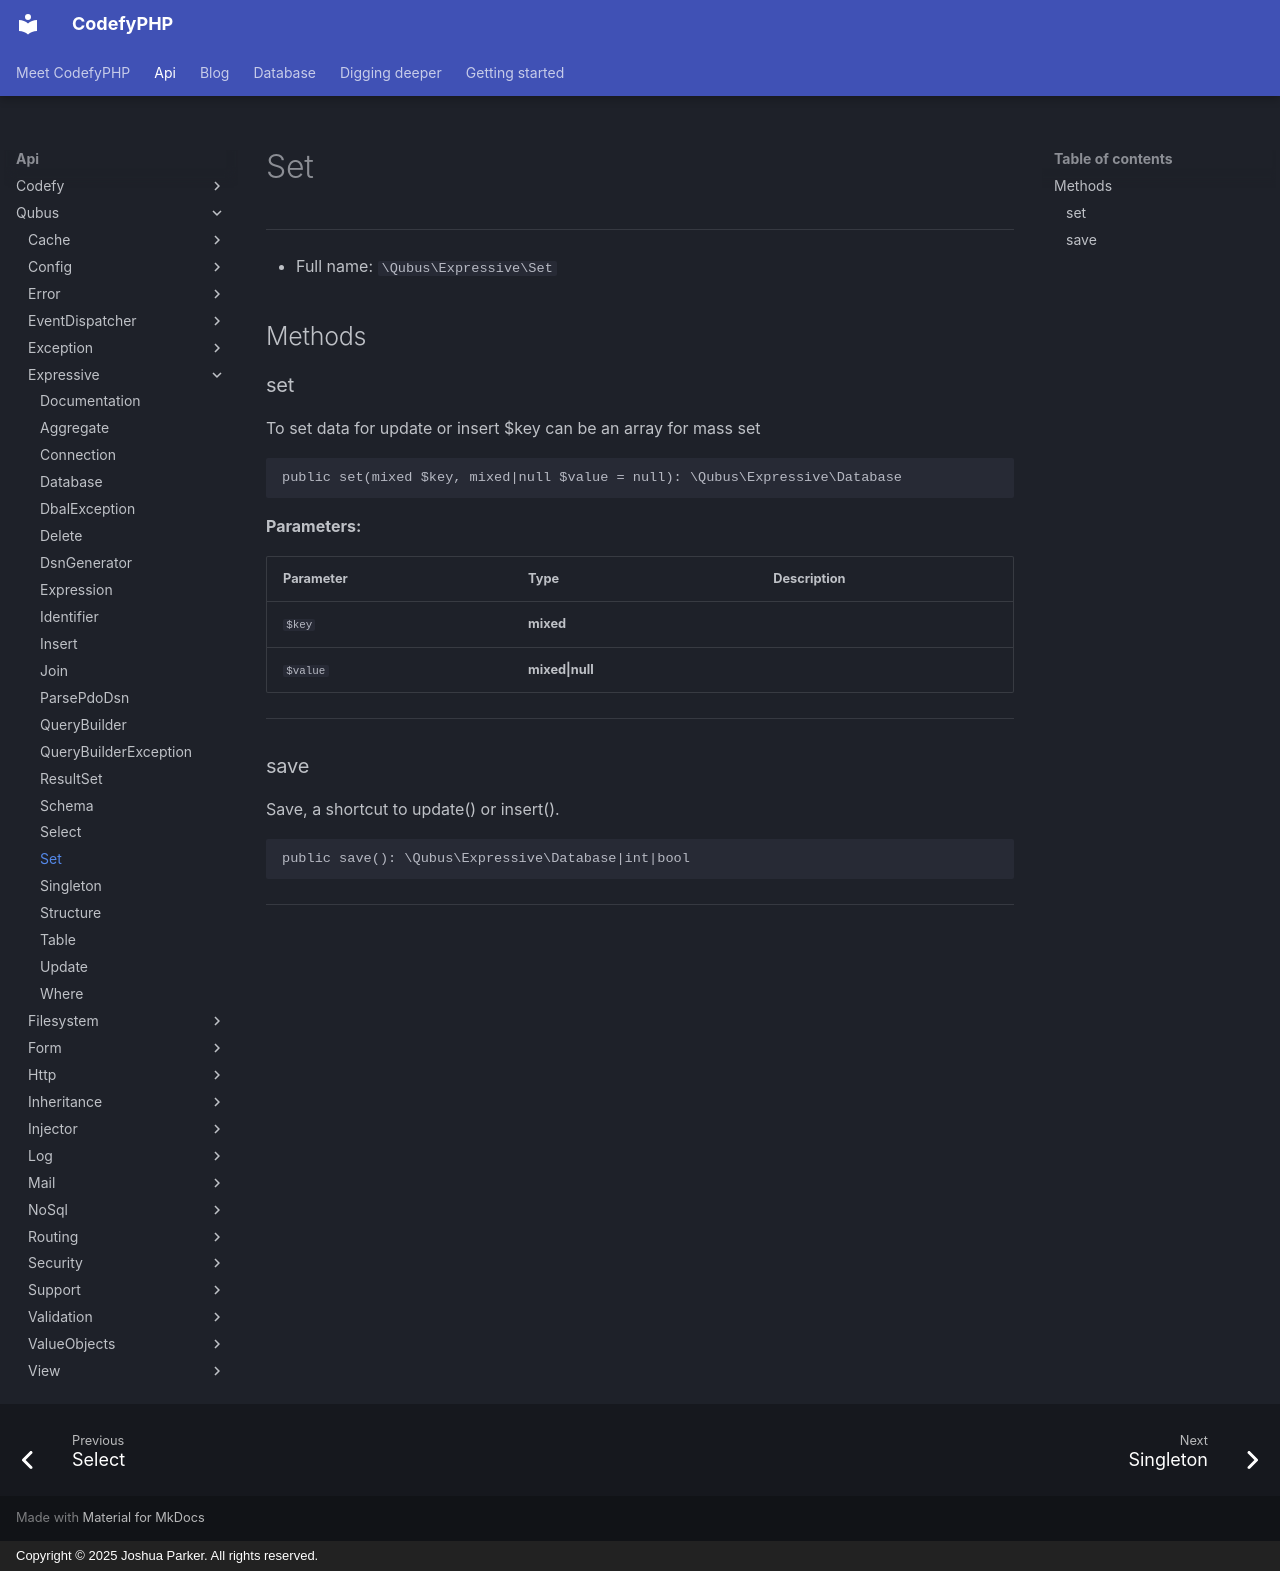

repository: codefyphp/docs · page: api/Qubus/Expressive/Set/index.html · generator: mkdocs · copyright: Copyright © 2025 Joshua Parker. All rights reserved.

# Set

***

* Full name: `\Qubus\Expressive\Set`

## Methods

### set

To set data for update or insert
$key can be an array for mass set

```php
public set(mixed $key, mixed|null $value = null): \Qubus\Expressive\Database
```

**Parameters:**

| Parameter | Type            | Description |
|-----------|-----------------|-------------|
| `$key`    | **mixed**       |             |
| `$value`  | **mixed\|null** |             |

***

### save

Save, a shortcut to update() or insert().

```php
public save(): \Qubus\Expressive\Database|int|bool
```

***
